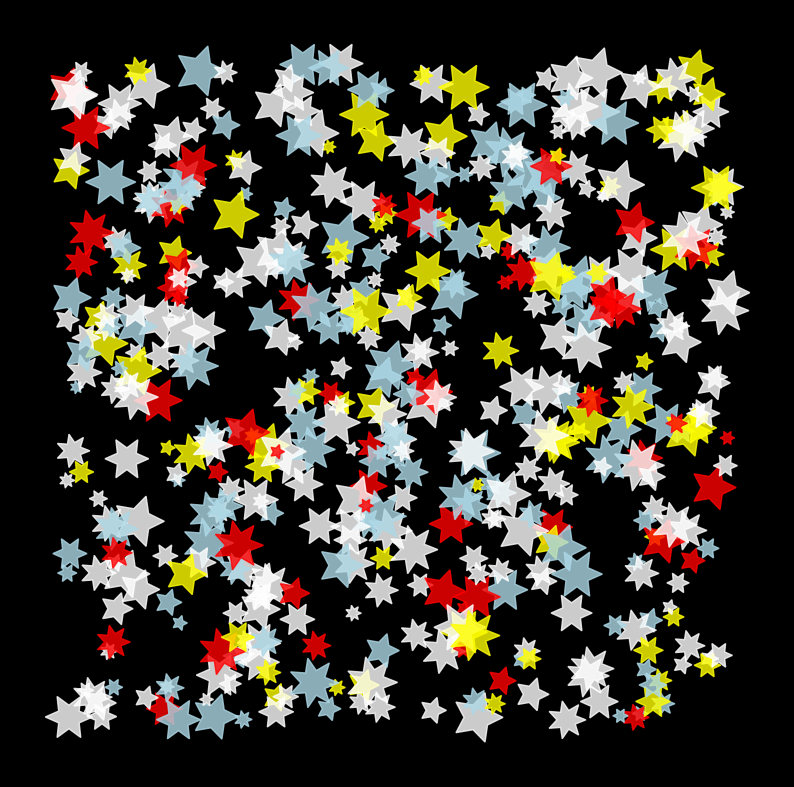

This chart was generated by the following Python code:
import matplotlib.pyplot as plt
import numpy as np

def draw_star(ax, center, size, num_points=5, color="white", alpha=1.0):
    """Dibuja una estrella con un patrón de picos."""
    angles = np.linspace(0, 2 * np.pi, num_points * 2, endpoint=False)
    radii = np.empty_like(angles)
    radii[::2] = size  # Picos largos
    radii[1::2] = size * 0.5  # Picos cortos
    
    x = center[0] + radii * np.cos(angles)
    y = center[1] + radii * np.sin(angles)
    ax.fill(x, y, color=color, alpha=alpha)

def draw_star_field(ax, num_stars, bounds):
    """Dibuja un campo de estrellas en el fondo negro con forma de estrella."""
    x_stars = np.random.uniform(bounds[0], bounds[1], num_stars)
    y_stars = np.random.uniform(bounds[0], bounds[1], num_stars)
    star_sizes = np.random.uniform(0.05, 0.2, num_stars)
    star_colors = np.random.choice(
        ["white", "lightblue", "yellow", "red"], 
        num_stars, 
        p=[0.5, 0.25, 0.15, 0.1]  # Probabilidades ajustadas
    )
    
    for x, y, size, color in zip(x_stars, y_stars, star_sizes, star_colors):
        num_points = np.random.choice([5, 6, 7])  # Número de picos aleatorio
        draw_star(ax, center=(x, y), size=size, num_points=num_points, color=color, alpha=0.8)

# Configuración del gráfico
fig, ax = plt.subplots(figsize=(10, 10), facecolor="black")  # Fondo negro global
ax.set_aspect("equal")
ax.set_facecolor("black")  # Fondo negro para los ejes
ax.axis("off")  # Ocultar los ejes

# Parámetros para el campo de estrellas
num_stars = 500  # Número de estrellas
bounds = (-2.5, 2.5)  # Límites del área donde se generarán las estrellas

# Dibujar el campo de estrellas
draw_star_field(ax, num_stars=num_stars, bounds=bounds)

# Mostrar el gráfico
plt.show()
